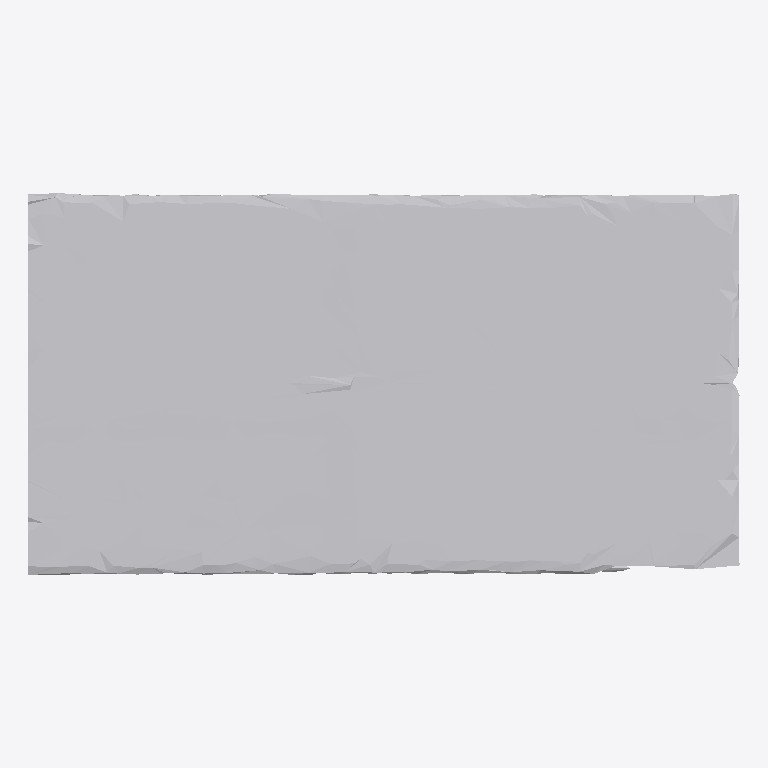
Plan cut of the same IFC building model at storey 'Ground Floor' (level 0.00 m, cut at 1.40 m), seen from above with north up, elements coloured by IFC class: 1 other element (light grey). No cut surface shows.
Extent 1.0 m × 0.5 m × 0.8 m (x, y, z). Storeys (1): Ground Floor at 0.00 m. Elements (1): 1 IfcFurniture.

HEADER;
FILE_DESCRIPTION(('ViewDefinition [CoordinationView]'),'2;1');
FILE_NAME('','2026-07-12T07:34:51',(''),(''),'IfcOpenShell 0.8.0','IfcOpenShell 0.8.0','');
FILE_SCHEMA(('IFC4'));
ENDSEC;
DATA;
#17=IFCPROJECT('0IZNCSN5L7RgiLeFvoUMkl',#5,'Office Project',$,$,$,$,(#15),#10);
#20=IFCSITE('2SFcqH5L5BIxACR$AsQLJW',#5,'Site',$,$,#19,$,$,.ELEMENT.,$,$,$,$,$);
#22=IFCBUILDING('09EniB9LP9CAyV58Wis1S0',#5,'Building',$,$,#21,$,$,.ELEMENT.,$,$,$);
#24=IFCBUILDINGSTOREY('0jSlCG9zT3GBxBVJAId0XB',#5,'Ground Floor',$,$,#23,$,$,.ELEMENT.,0.0);
#35=IFCFURNITURE('3LF3e0O1T3sBEEPbaeSgwI',#5,'list02_side_table',$,$,#34,#31,$,$);
ENDSEC;
